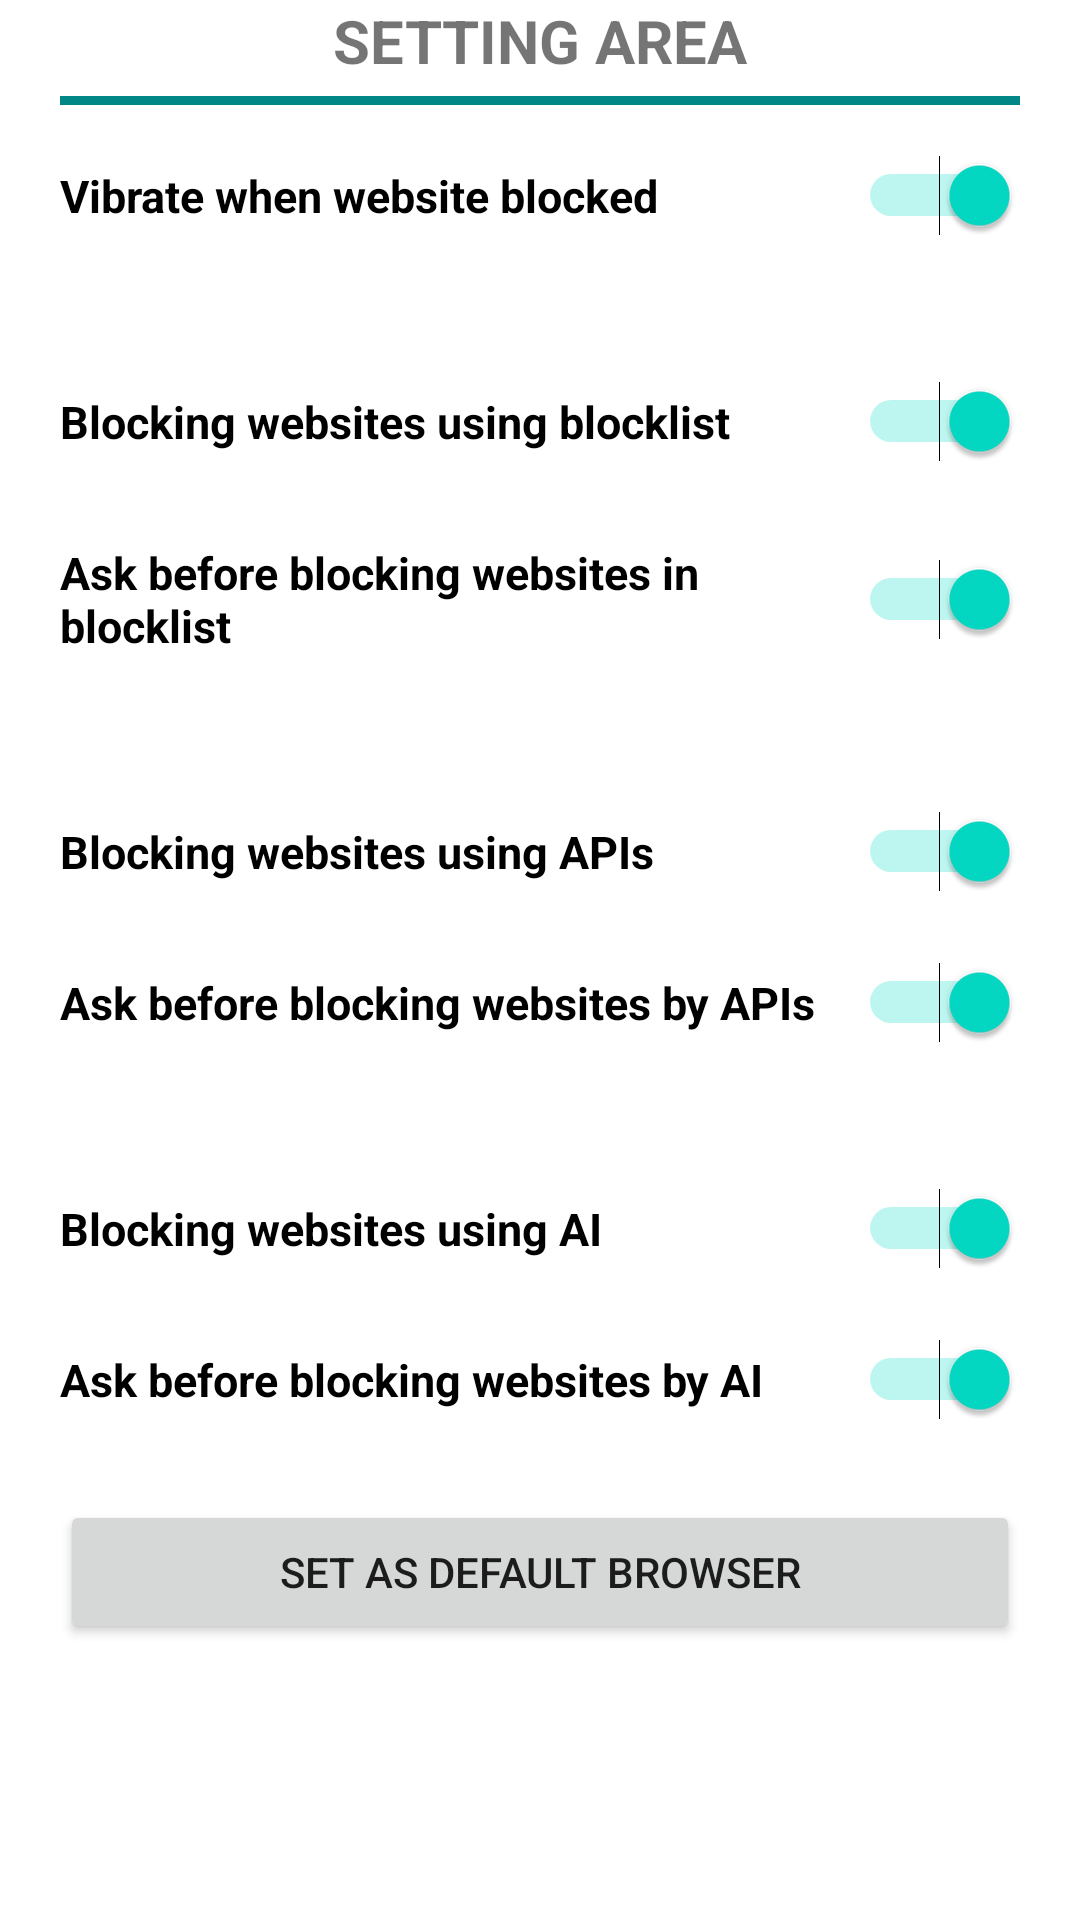

The Android layout XML behind this screen, and the referenced resources:
<!-- AndroidManifest.xml: application theme Theme.Online_Guard -->
<!-- res/layout/setting_layout.xml -->
<?xml version="1.0" encoding="utf-8"?>
<FrameLayout xmlns:android="http://schemas.android.com/apk/res/android"
    xmlns:tools="http://schemas.android.com/tools"
    android:layout_width="match_parent"
    android:layout_height="match_parent"
    tools:context=".setting_fragment">

    <LinearLayout
        android:layout_width="match_parent"
        android:layout_height="match_parent"
        android:orientation="vertical" >

        <TextView
            android:layout_width="match_parent"
            android:layout_height="wrap_content"
            android:text="SETTING AREA"
            android:gravity="center"
            android:textSize="20dp"
            android:textStyle="bold"/>

        <View
            android:layout_width="match_parent"
            android:layout_height="3dp"
            android:layout_marginVertical="5dp"
            android:layout_marginHorizontal="20dp"
            android:background="@color/teal_700" />

        <Switch
            android:id="@+id/switch0"
            android:layout_width="match_parent"
            android:layout_height="wrap_content"
            android:text="Vibrate when website blocked"
            android:checked="true"
            android:textOff="OFF"
            android:textOn="ON"
            android:paddingVertical="15dp"
            android:paddingHorizontal="20dp"
            android:textSize="15dp"
            android:textStyle="bold"/>

        <Switch
            android:id="@+id/switch1"
            android:layout_width="match_parent"
            android:layout_height="wrap_content"
            android:text="Blocking websites using blocklist"
            android:checked="true"
            android:textOff="OFF"
            android:textOn="ON"
            android:paddingVertical="15dp"
            android:paddingHorizontal="20dp"
            android:textSize="15dp"
            android:textStyle="bold"
            android:layout_marginTop="25dp"/>

        <Switch
            android:id="@+id/switch2"
            android:layout_width="match_parent"
            android:layout_height="wrap_content"
            android:text="Ask before blocking websites in blocklist"
            android:checked="true"
            android:textOff="OFF"
            android:textOn="ON"
            android:paddingVertical="15dp"
            android:paddingHorizontal="20dp"
            android:textSize="15dp"
            android:textStyle="bold"/>

        <Switch
            android:id="@+id/switch3"
            android:layout_width="match_parent"
            android:layout_height="wrap_content"
            android:text="Blocking websites using APIs"
            android:checked="true"
            android:textOff="OFF"
            android:textOn="ON"
            android:paddingVertical="15dp"
            android:paddingHorizontal="20dp"
            android:textSize="15dp"
            android:textStyle="bold"
            android:layout_marginTop="25dp"/>

        <Switch
            android:id="@+id/switch4"
            android:layout_width="match_parent"
            android:layout_height="wrap_content"
            android:text="Ask before blocking websites by APIs"
            android:checked="true"
            android:textOff="OFF"
            android:textOn="ON"
            android:paddingVertical="15dp"
            android:paddingHorizontal="20dp"
            android:textSize="15dp"
            android:textStyle="bold"/>

        <Switch
            android:id="@+id/switch5"
            android:layout_width="match_parent"
            android:layout_height="wrap_content"
            android:text="Blocking websites using AI"
            android:checked="true"
            android:textOff="OFF"
            android:textOn="ON"
            android:paddingVertical="15dp"
            android:paddingHorizontal="20dp"
            android:textSize="15dp"
            android:textStyle="bold"
            android:layout_marginTop="25dp"/>

        <Switch
            android:id="@+id/switch6"
            android:layout_width="match_parent"
            android:layout_height="wrap_content"
            android:text="Ask before blocking websites by AI"
            android:checked="true"
            android:textOff="OFF"
            android:textOn="ON"
            android:paddingVertical="15dp"
            android:paddingHorizontal="20dp"
            android:textSize="15dp"
            android:textStyle="bold"/>

        <Button
            android:id="@+id/default_app_button"
            android:layout_width="match_parent"
            android:layout_height="wrap_content"
            android:layout_marginHorizontal="20dp"
            android:layout_marginVertical="15dp"
            android:layout_marginTop="25dp"
            android:text="Set as default browser" />

    </LinearLayout>

</FrameLayout>
<!-- resources referenced by this layout -->
<resources>
  <style name="Theme.Online_Guard" parent="Theme.MaterialComponents.Light.DarkActionBar">
          
          <item name="colorPrimary">@color/teal_700</item>
          <item name="colorPrimaryVariant">@color/purple_700</item>
          <item name="colorOnPrimary">@color/white</item>
          
          <item name="colorSecondary">@color/teal_200</item>
          <item name="colorSecondaryVariant">@color/teal_700</item>
          <item name="colorOnSecondary">@color/white</item>
          
          <item name="android:statusBarColor" tools:targetApi="l">?attr/colorPrimaryVariant</item>
          
      </style>
  <!-- not gathered from this repository: default colours our renderer supplied (Android Studio template values) -->
  <color name="purple_700">#FF3700B3</color>
  <color name="teal_200">#FF03DAC5</color>
  <color name="teal_700">#FF018786</color>
  <color name="white">#FFFFFFFF</color>
</resources>
